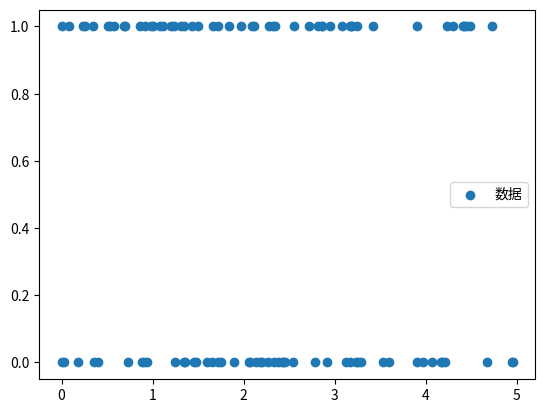

This figure's Python source:
import numpy as np
import random
import matplotlib.pyplot as plt


# sigmod函数，将值量化到0-1
def sigmoid(x):
    return 1.0 / (1 + np.exp(-x))


# 梯度下降算法
def gradientDescent(x, y, theta, alpha, m, numIteration):
    """
    :param x: 输入实例
    :param y: 分类标签
    :param theta: 学习的参数
    :param alpha: 学习率
    :param m: 实例个数,即样本个数
    :param numIteration: 迭代次数
    :return: 学习参数theta
    """
    xTrans = x.transpose()  # 矩阵的转置
    J = []  # 存储损失的列表，方便绘图
    for i in range(0, numIteration):
        hypothsis = sigmoid(np.dot(x, theta))  # 量化到0-1
        loss = hypothsis - y  # 计算误差
        cost = np.sum(loss ** 2) / (2 * m)  # 计算损失
        J.append(cost)  # 将损失存入列表
        # print("Iteration %d / Cost:%f" % (i, cost))
        gradient = np.dot(xTrans, loss) / m
        theta = theta - alpha * gradient  # 更新梯度
    plt.plot(J)  # 可视化损失变化
    plt.show()
    return theta


# 创建数据，用作测试
def generate_data(num_sample, num_features, variance):
    """
       :param num_sample: 样本数目
       :param num_features: 样本特征数目
       :param variance: 方差
       :return 创建的数据 x,y
       """
    # 实例（行数）、偏向、方差
    # 自变量
    x = np.zeros(shape=(num_sample, num_features))  # 初始化大小为(num_sample,num_feature)全零元素矩阵
    # 因变量
    y = np.zeros(shape=num_sample)  # 归类标签,0-1分类
    y_list = [0, 1]  # 标签列表y的取值
    for i in range(0, num_sample):
        x[i][0] = random.uniform(0, 1) * variance  # 创建X的特征对
        # x[i][1] = (i + num_features) + random.uniform(0, 1) * variance
        random.shuffle(y_list)  # 给X特征对附上随机的0 1 标签
        y[i] = y_list[0]
    return x, y


# numIteration = 100000
# alpha = 0.0005
# theta = np.ones(n)  # 初始化theta
# theta = gradientDescent(x, y, theta, alpha, m, numIteration)
# print(theta)  # output [-0.14718538  0.00381781]

if __name__ == '__main__':
    # 生成数据，用于回归
    x, y = generate_data(100, 1, 5)
    print('x:\n', x, '\n', x.shape)
    print('y:\n', y, '\n', y.shape)

    plt.scatter(x, y, label='数据')
    plt.legend()
    plt.show()

    # x和y的维度
    m, n = np.shape(x)
    n_y = np.shape(y)
